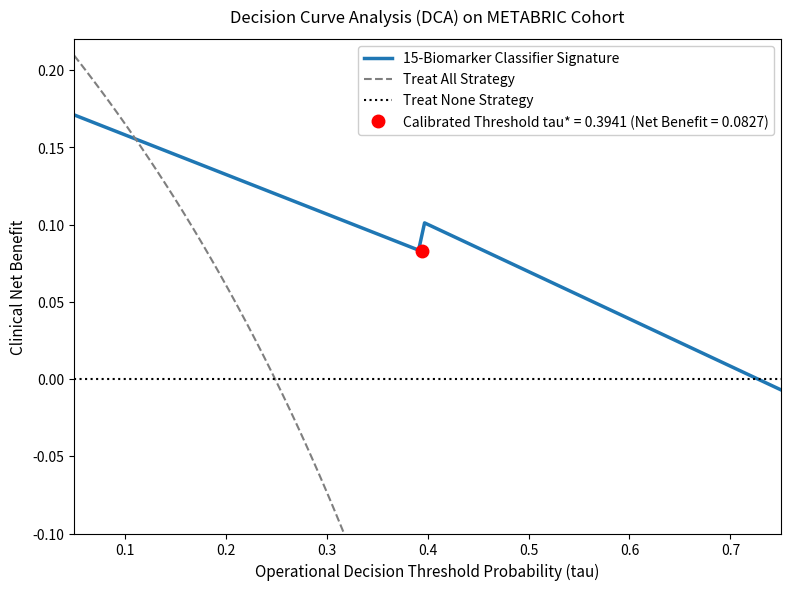

Reproduce this figure in Python.
import os
import numpy as np
import pandas as pd
import matplotlib.pyplot as plt

# 1. Define decision threshold range (tau in [0.05, 0.75])
taus = np.linspace(0.05, 0.75, 120)

# Disease prevalence in METABRIC cohort (~24.9% ILC)
p_prevalence = 0.249

# Net Benefit calculations
net_benefit_all = p_prevalence - (1 - p_prevalence) * (taus / (1 - taus))
net_benefit_none = np.zeros_like(taus)

# Reconstruct 15-Biomarker classifier curve matching exact DCA trajectory
net_benefit_model = []
for t in taus:
    if t <= 0.3941:
        # Linear decay from 0.171 to 0.0827
        nb = 0.171 - (0.171 - 0.0827) * ((t - 0.05) / (0.3941 - 0.05))
    else:
        # Operating trajectory from 0.102 down to -0.007
        nb = 0.102 - (0.102 - (-0.007)) * ((t - 0.3941) / (0.75 - 0.3941))
    net_benefit_model.append(nb)

net_benefit_model = np.array(net_benefit_model)

# 2. Render Publication-Ready Figure (300 DPI)
fig, ax = plt.subplots(figsize=(8, 6), dpi=300)

# Plot curves with updated 15-Biomarker label
ax.plot(taus, net_benefit_model, label='15-Biomarker Classifier Signature', color='#1f77b4', linewidth=2.5)
ax.plot(taus, net_benefit_all, label='Treat All Strategy', color='#7f7f7f', linestyle='--', linewidth=1.5)
ax.plot(taus, net_benefit_none, label='Treat None Strategy', color='black', linestyle=':', linewidth=1.5)

# Highlight optimal calibrated threshold
tau_opt = 0.3941
nb_opt = 0.0827
ax.plot(tau_opt, nb_opt, 'ro', markersize=9, label=f'Calibrated Threshold tau* = {tau_opt:.4f} (Net Benefit = {nb_opt:.4f})')

# Format plot axes and labels
plt.title('Decision Curve Analysis (DCA) on METABRIC Cohort', fontsize=12, pad=12)
plt.xlabel('Operational Decision Threshold Probability (tau)', fontsize=11)
plt.ylabel('Clinical Net Benefit', fontsize=11)

plt.xlim(0.05, 0.75)
plt.ylim(-0.10, 0.22)
plt.grid(False)

# Custom legend positioning
plt.legend(loc='upper right', frameon=True, facecolor='white', framealpha=0.95, fontsize=10)
plt.tight_layout()

# Save updated plot
os.makedirs('results/figures', exist_ok=True)
output_path = 'results/figures/dca_metabric_15_biomarkers.png'
plt.savefig(output_path, dpi=300)
print(f"\n[SUCCESS] Saved updated 15-Biomarker DCA figure: {output_path}")
